Run: headless pygame with SDL's dummy video driver; simulated clock (each Clock.tick advances the game by its frame time, no real sleeping); random seed 0; keys injected as events and as key.get_pressed() state; mouse plan: one left click at the window centre at the start of phase 2, then a move to the lower-right quarter at the start of phase 3.
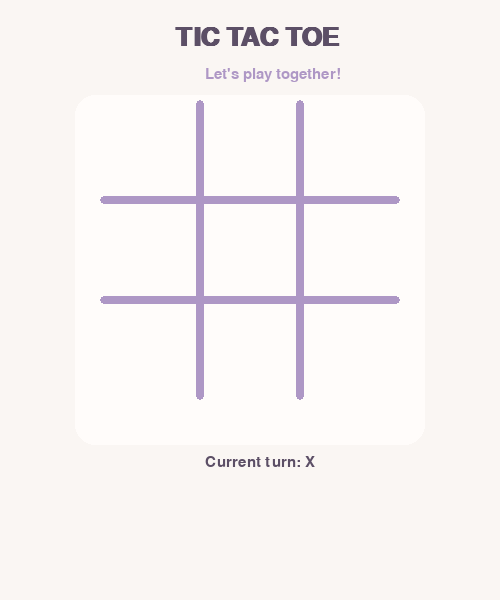
Frame 1 of 4 · flips 1–60 · no input
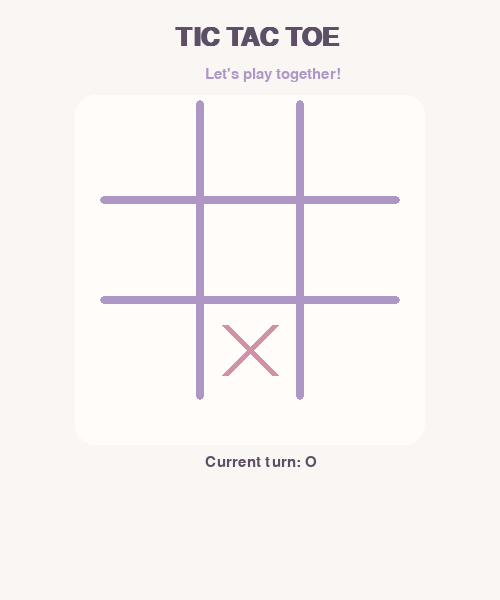
Frame 2 of 4 · flips 61–180 · clicked the window centre · tapped SPACE, RETURN · held RIGHT (→), D
Frame 3 of 4 · flips 181–300 · moved the mouse to the lower-right quarter · held DOWN (↓), S · screen unchanged from frame 2, image omitted
Frame 4 of 4 · flips 301–420 · held LEFT (←), A, UP (↑), W · screen unchanged from frame 3, image omitted

The pygame program that drew these frames:

import pygame

pygame.init()

screen = pygame.display.set_mode((500, 600))

pygame.display.set_caption("My First Game")

WHITE = (255, 255, 255)
BLACK = (0, 0, 0)
RED = (200,0,0)
GREEN =(0,200,0)

BG = (250, 246, 243)
CARD = (255, 252, 250)
PURPLE = (174, 151, 197)
LIGHT_PURPLE = (229, 218, 238)
PINK = (211, 145, 169)
DARK = (92, 79, 102)

SOFT_RED = (215, 145, 150)
HOVER_RED = (230, 165, 170)

SOFT_GREEN = (145, 185, 155)
HOVER_GREEN = (165, 205, 175)

running = True
clik = ['', '', '', '', '', '', '', '', '', ]
player = 'x'
win=[[0,1,2],[3,4,5],[6,7,8],[1,4,7],[2,5,8],[0,3,6],[2,4,6],[0,4,8]]
again = 7

font = pygame.font.SysFont("segoeui", 45)
title_font = pygame.font.SysFont("segoeui", 38, bold=True)
small_font = pygame.font.SysFont("segoeui", 23)
button_font = pygame.font.SysFont("segoeui", 25, bold=True)

while running:
    for event in pygame.event.get():
        if event.type == pygame.QUIT:
            running = False
        if event.type == pygame.MOUSEBUTTONDOWN:
            x, y = event.pos

            # row = ستون
            # col = ردیف
            if 100 < x < 400 and 100 < y < 400:
                row = y
                col = x
                col -= 100
                col = col // 100
                row -= 100
                row = row // 100
                num = row * 3 + col
                if clik[num] == '' and again == 7 :
                    clik[num] = player
                    for line in win:
                        if clik[line[0]] == clik[line[1]] == clik[line[2]] != '':
                            again = 3
                            t = pygame.time.get_ticks()
                    if '' not in clik and again != 3:
                        again = 4
                        t = pygame.time.get_ticks()

                    if player == 'x':
                        player = 'o'
                    else:
                        player = 'x'

            if 300 < x < 450 and 500 < y < 550 and again != 7:
                clik = ['', '', '', '', '', '', '', '', '', ]
                again = 7
                player = "x"

            if 100 < x < 250 and 500 < y < 550 and again != 7:
                running = False

    # Background
    screen.fill(BG)

    # Title
    title = title_font.render("TIC TAC TOE", True, DARK)
    screen.blit(title, (175, 25))

    subtitle = small_font.render("Let's play together!", True, PURPLE)
    screen.blit(subtitle, (205, 67))

    # Game board background
    pygame.draw.rect(screen, CARD, (75, 95, 350, 350), border_radius=20)

    # Mouse position
    mouse_x, mouse_y = pygame.mouse.get_pos()

    # Hover effect for cells
    if 100 < mouse_x < 400 and 100 < mouse_y < 400 and again == 7:
        row_hover = (mouse_y - 100) // 100
        col_hover = (mouse_x - 100) // 100
        hover_num = row_hover * 3 + col_hover

        if clik[hover_num] == '':
            hover_x = 100 + col_hover * 100
            hover_y = 100 + row_hover * 100
            pygame.draw.rect(screen, LIGHT_PURPLE,
                             (hover_x + 8, hover_y + 8, 84, 84),
                             border_radius=15)

    # Board lines
    pygame.draw.rect(screen, PURPLE, (196, 100, 8, 300), border_radius=4)
    pygame.draw.rect(screen, PURPLE, (296, 100, 8, 300), border_radius=4)
    pygame.draw.rect(screen, PURPLE, (100, 196, 300, 8), border_radius=4)
    pygame.draw.rect(screen, PURPLE, (100, 296, 300, 8), border_radius=4)

    # Win and draw messages
    if again == 3:
        text = font.render('You won!', True, PINK)
        screen.blit(text, (195, 440))

    if again == 4:
        text = font.render('Try again!', True, PURPLE)
        screen.blit(text, (180, 430))

    now = pygame.time.get_ticks()

    if again == 7:
        turn_text = small_font.render("Current turn: " + player.upper(),
                                      True, DARK)
        screen.blit(turn_text, (205, 455))

    if again != 7 and now-t>1500:

        # Quit button
        if 100 < mouse_x < 250 and 500 < mouse_y < 550:
            quit_color = HOVER_RED
        else:
            quit_color = SOFT_RED

        pygame.draw.rect(screen, quit_color,
                         (100, 500, 150, 50), border_radius=15)

        quit_text = button_font.render('Quit', True, WHITE)
        screen.blit(quit_text, (145, 509))

        # Return button
        if 300 < mouse_x < 450 and 500 < mouse_y < 550:
            return_color = HOVER_GREEN
        else:
            return_color = SOFT_GREEN

        pygame.draw.rect(screen, return_color,
                         (300, 500, 150, 50), border_radius=15)

        return_text = button_font.render('Return', True, WHITE)
        screen.blit(return_text, (326, 509))

    # Draw X and O
    for i in range(9):
        row = i // 3
        col = i % 3
        cx = 150 + col * 100
        cy = 150 + row * 100

        if clik[i] == 'o':
            pygame.draw.circle(screen, PURPLE, (cx, cy), 29, 7)

        elif clik[i] == 'x':
            pygame.draw.line(screen, PINK,
                             (cx-25, cy-25), (cx+25, cy+25), 7)
            pygame.draw.line(screen, PINK,
                             (cx+25, cy-25), (cx-25, cy+25), 7)

    pygame.display.flip()

pygame.quit()
